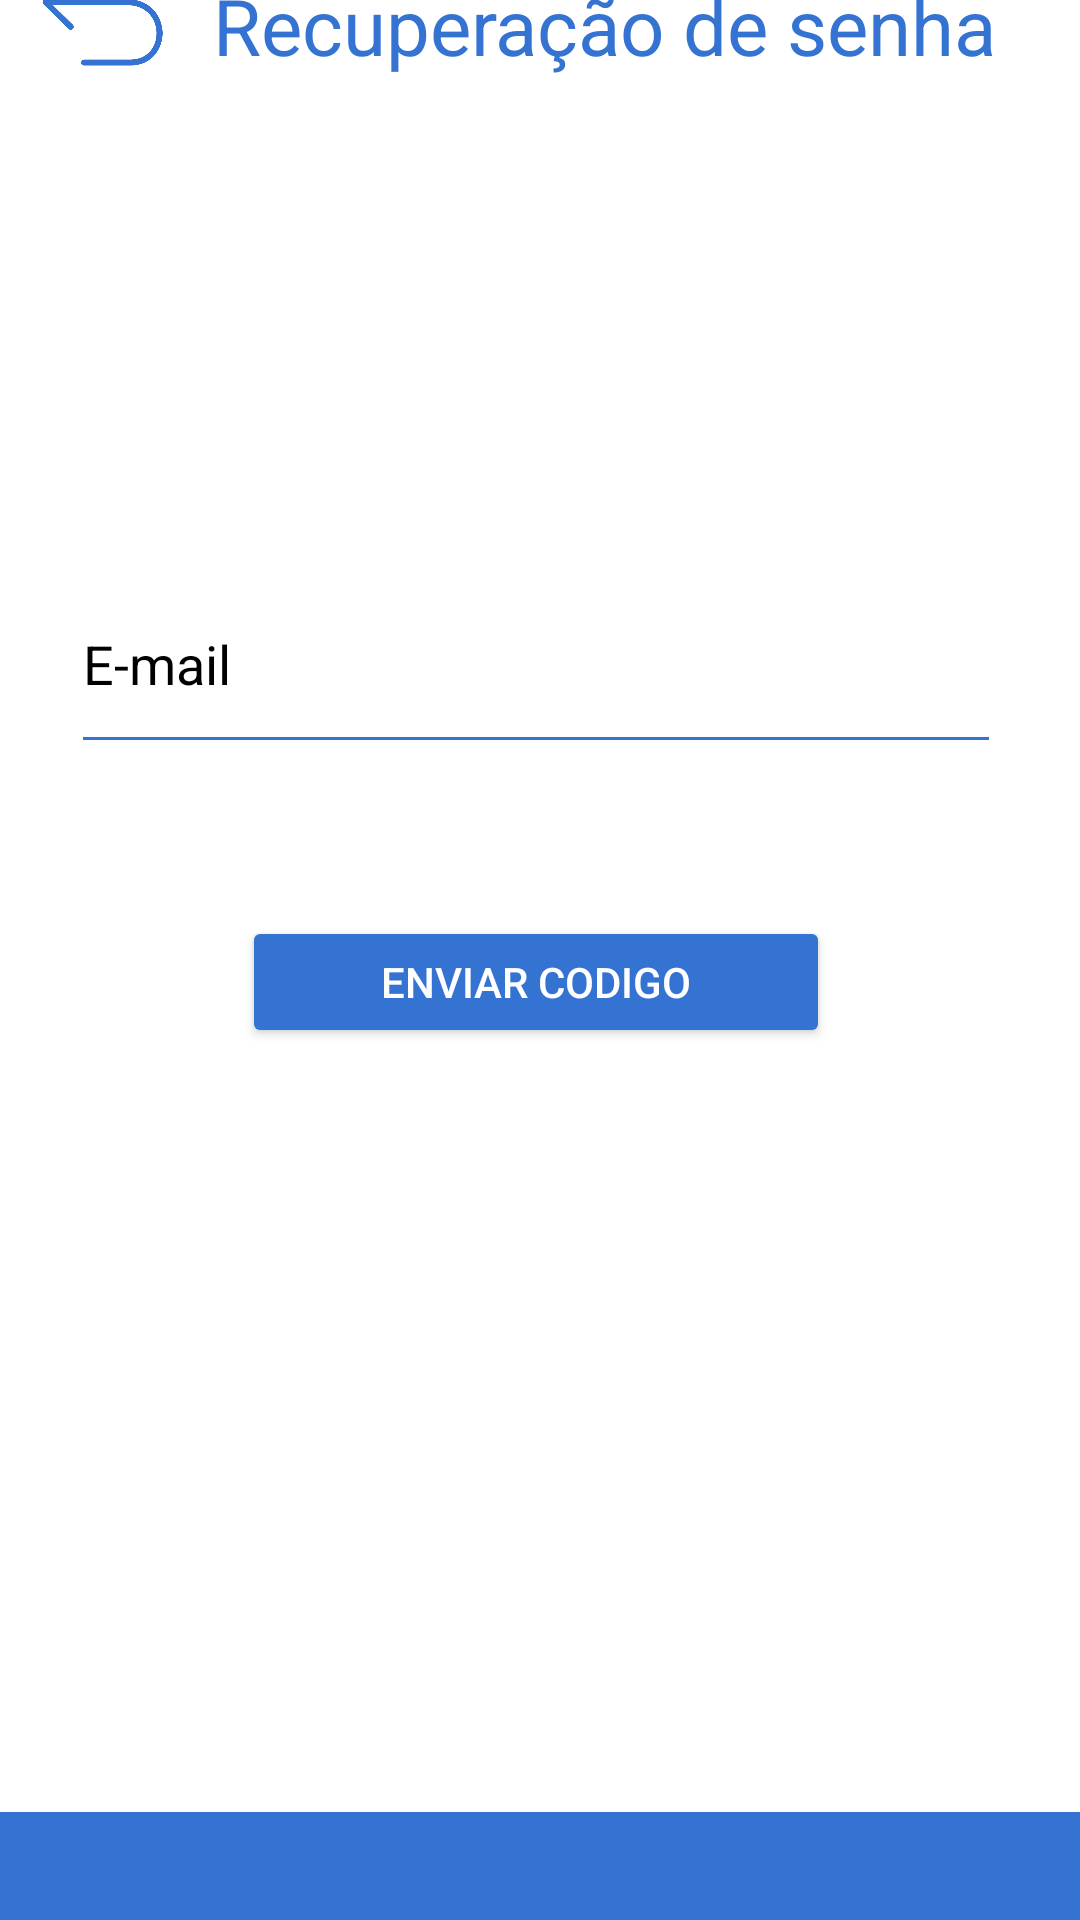

Reconstruct the res/layout file that produces this screen, plus the resources it refers to.
<!-- AndroidManifest.xml: application theme Theme.Mudafacil -->
<!-- res/layout/recuperacaodesenha1.xml -->
<?xml version="1.0" encoding="utf-8"?>
<androidx.constraintlayout.widget.ConstraintLayout xmlns:android="http://schemas.android.com/apk/res/android"
    xmlns:app="http://schemas.android.com/apk/res-auto"
    xmlns:tools="http://schemas.android.com/tools"
    android:id="@+id/main"
    android:background="#EBEBEB"
    android:layout_width="match_parent"
    android:layout_height="match_parent"
    tools:context=".Cadastro_Cliente">

    <View
        android:id="@+id/menu"
        android:layout_width="377dp"
        android:layout_height="693dp"
        android:background="@drawable/sombra"
        app:layout_constraintBottom_toBottomOf="parent"
        app:layout_constraintEnd_toEndOf="parent"
        app:layout_constraintStart_toStartOf="parent"
        app:layout_constraintTop_toTopOf="parent"
        app:layout_constraintVertical_bias="0.671"
        tools:ignore="MissingConstraints" />

    <View
        android:id="@+id/view"
        android:layout_width="416dp"
        android:layout_height="36dp"
        android:background="@drawable/cabecalhobaixo"
        app:layout_constraintBottom_toBottomOf="parent"
        app:layout_constraintEnd_toEndOf="parent"
        app:layout_constraintHorizontal_bias="0.6"
        app:layout_constraintStart_toStartOf="parent"
        app:layout_constraintTop_toTopOf="parent"
        app:layout_constraintVertical_bias="1.0"
        tools:ignore="MissingConstraints" />

    <View
        android:id="@+id/cabecalho"
        android:layout_width="400dp"
        android:layout_height="73dp"
        android:background="@drawable/cabecalho"
        app:layout_constraintBottom_toTopOf="@+id/menu"
        app:layout_constraintEnd_toEndOf="parent"
        app:layout_constraintHorizontal_bias="0.454"
        app:layout_constraintStart_toStartOf="parent"
        app:layout_constraintTop_toTopOf="parent"
        app:layout_constraintVertical_bias="0.583"
        tools:ignore="MissingConstraints" />

    <ImageView
        android:id="@+id/imageView"
        android:layout_width="97dp"
        android:layout_height="87dp"
        android:layout_marginTop="4dp"
        app:layout_constraintBottom_toBottomOf="@+id/cabecalho"
        app:layout_constraintEnd_toEndOf="@+id/cabecalho"
        app:layout_constraintStart_toStartOf="@+id/cabecalho"
        app:layout_constraintTop_toTopOf="@+id/cabecalho"
        app:srcCompat="@drawable/screenshot_29_removebg_preview" />

    <Button
        android:id="@+id/enviarcodigo"
        android:layout_width="196dp"
        android:layout_height="44dp"
        android:layout_marginBottom="52dp"
        android:backgroundTint="#3473D2"
        android:text="enviar codigo"
        android:textColorHint="@color/white"
        android:textColor="@color/white"
        app:layout_constraintBottom_toBottomOf="@+id/menu"
        app:layout_constraintEnd_toEndOf="@+id/menu"
        app:layout_constraintHorizontal_bias="0.491"
        app:layout_constraintStart_toStartOf="@+id/menu"
        app:layout_constraintTop_toBottomOf="@+id/email"
        app:layout_constraintVertical_bias="0.165"
        tools:ignore="MissingConstraints" />

    <EditText
        android:id="@+id/email"
        android:layout_width="310dp"
        android:layout_height="70dp"
        android:backgroundTint="#3473D2"
        android:ems="10"
        android:hint="E-mail"

        android:inputType="text"
        android:textColor="@color/black"
        android:textColorHint="@color/black"
        app:layout_constraintBottom_toBottomOf="@+id/menu"
        app:layout_constraintEnd_toEndOf="@+id/menu"
        app:layout_constraintHorizontal_bias="0.477"
        app:layout_constraintStart_toStartOf="@+id/menu"
        app:layout_constraintTop_toTopOf="@+id/menu"
        app:layout_constraintVertical_bias="0.353"
        tools:ignore="MissingConstraints" />

    <ImageView
        android:id="@+id/voltar"
        android:layout_width="53dp"
        android:layout_height="40dp"
        app:layout_constraintBottom_toBottomOf="@+id/menu"
        app:layout_constraintEnd_toEndOf="@+id/menu"
        app:layout_constraintHorizontal_bias="0.049"
        app:layout_constraintStart_toStartOf="@+id/menu"
        app:layout_constraintTop_toTopOf="@+id/menu"
        app:layout_constraintVertical_bias="0.033"
        app:srcCompat="@drawable/voltar" />

    <TextView
        android:id="@+id/textView4"
        android:layout_width="wrap_content"
        android:layout_height="wrap_content"
        android:text="Recuperação de senha"
        android:textSize="26sp"
        app:layout_constraintBottom_toTopOf="@+id/email"
        app:layout_constraintEnd_toEndOf="@+id/menu"
        app:layout_constraintHorizontal_bias="0.222"
        app:layout_constraintStart_toEndOf="@+id/voltar"
        app:layout_constraintTop_toTopOf="@+id/menu"
        app:layout_constraintVertical_bias="0.14"
        tools:textColor="#3473D2"
        android:textColor="#3473D2"
        android:textColorHint="#3473D2"/>


</androidx.constraintlayout.widget.ConstraintLayout>
<!-- resources referenced by this layout -->
<resources>
  <color name="black">#FF000000</color>
  <color name="white">#FFFFFFFF</color>
  <!-- drawable cabecalho (drawable) -->
  <?xml version="1.0" encoding="utf-8"?>
  <shape xmlns:android="http://schemas.android.com/apk/res/android"
      android:shape="rectangle">
      <solid android:color="#3473D2" /> 
      <corners android:radius="25dp" /> 
  </shape>
  <!-- drawable cabecalhobaixo (drawable) -->
  <?xml version="1.0" encoding="utf-8"?>
  <shape xmlns:android="http://schemas.android.com/apk/res/android"
      android:shape="rectangle">
      <corners android:topLeftRadius="25dp" android:topRightRadius="20dp" /> 
      <solid android:color="#3473D2" /> 
  </shape>
  <!-- drawable screenshot_29_removebg_preview: png bitmap (drawable, 172851 bytes) -->
  <!-- drawable sombra (drawable) -->
  <?xml version="1.0" encoding="utf-8"?>
  <layer-list xmlns:android="http://schemas.android.com/apk/res/android">
      
      <item>
          <shape android:shape="rectangle">
              <solid android:color="#88B6B6B6" /> 
              <corners android:radius="42dp" /> 
  
          </shape>
      </item>
      
      <item
          android:left="4dp"
          android:right="4dp"
          android:top="4dp"
          android:bottom="5dp">
      <shape android:shape="rectangle">
          <solid android:color="@color/white" />
          <corners android:radius="42dp" />
      </shape>
      </item>
      </layer-list>
  <!-- drawable voltar: png bitmap (drawable, 10583 bytes) -->
  <style name="Theme.Mudafacil" parent="Base.Theme.Mudafacil" />
  <style name="Base.Theme.Mudafacil" parent="Theme.Material3.DayNight.NoActionBar">
          
          
      </style>
</resources>
